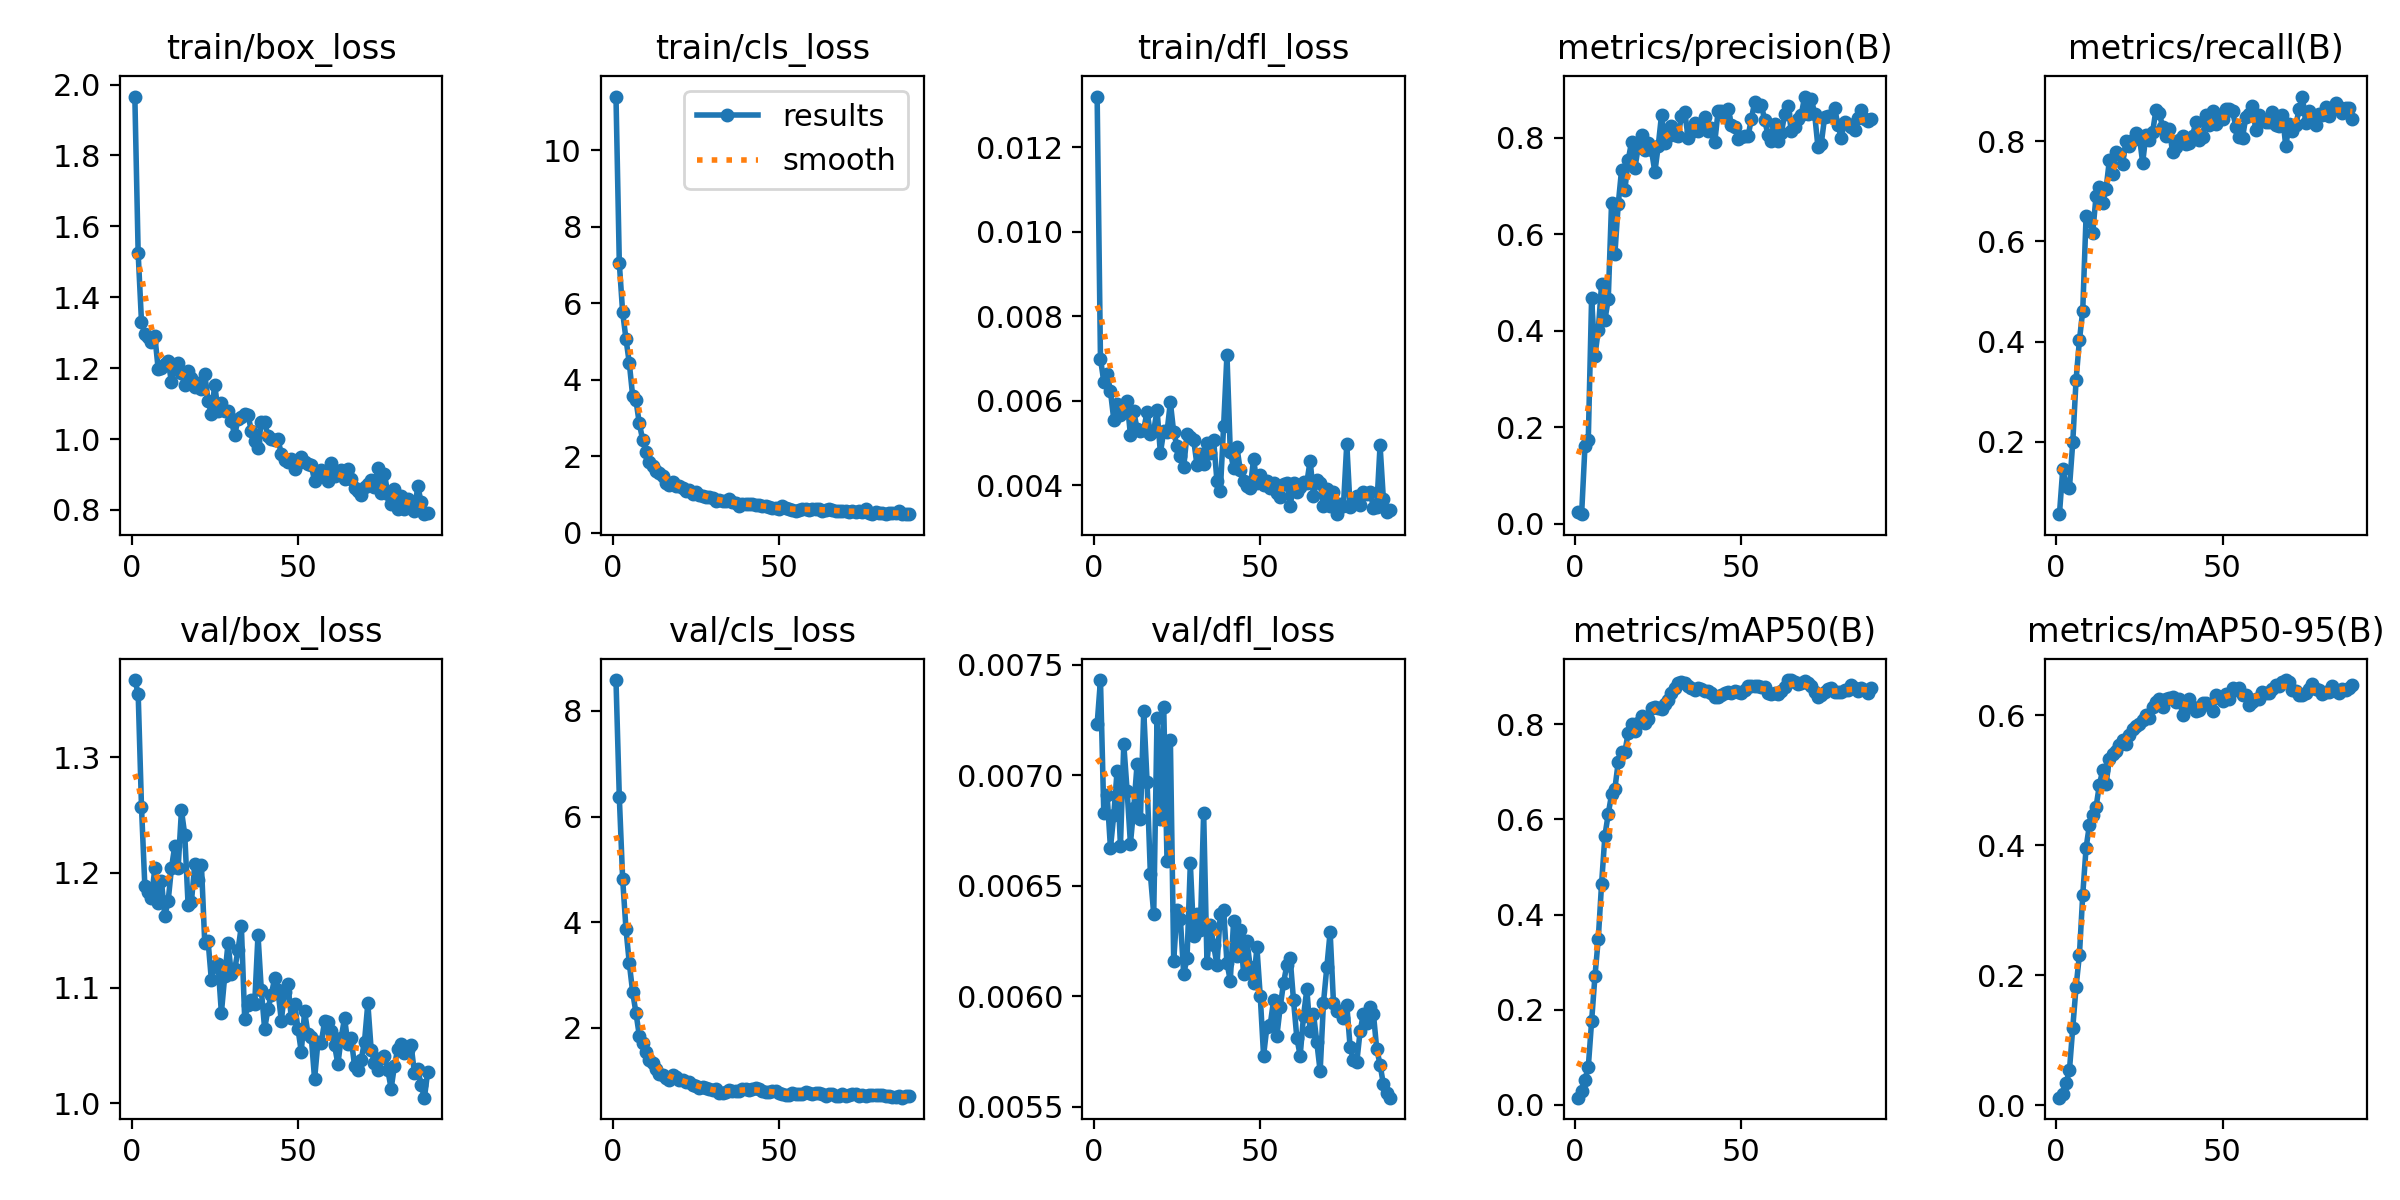

The table this chart was drawn from, first rows:
epoch, time, train/box_loss, train/cls_loss, train/dfl_loss, metrics/precision(B), metrics/recall(B), metrics/mAP50(B), metrics/mAP50-95(B), val/box_loss, val/cls_loss, val/dfl_loss, lr/pg0, lr/pg1, lr/pg2
1, 50.52, 1.966, 11.41, 0.0132, 0.02453, 0.05541, 0.01507, 0.01157, 1.367, 8.585, 0.00723, 5.383e-05, 5.383e-05, 5.383e-05
2, 74.87, 1.524, 7.05, 0.00699, 0.02031, 0.1453, 0.02944, 0.01708, 1.355, 6.365, 0.00743, 0.0001146, 0.0001146, 0.0001146
3, 94.59, 1.331, 5.762, 0.00645, 0.1605, 0.1123, 0.05324, 0.03372, 1.257, 4.819, 0.00683, 0.0001745, 0.0001745, 0.0001745
4, 120.9, 1.296, 5.071, 0.00664, 0.174, 0.1073, 0.07903, 0.05337, 1.189, 3.871, 0.00691, 0.0002337, 0.0002337, 0.0002337
5, 142.8, 1.289, 4.435, 0.00622, 0.4674, 0.1985, 0.1755, 0.119, 1.183, 3.224, 0.00667, 0.000292, 0.000292, 0.000292
6, 162.7, 1.274, 3.581, 0.00555, 0.3485, 0.3238, 0.2699, 0.1823, 1.178, 2.681, 0.00682, 0.0003495, 0.0003495, 0.0003495
7, 180.1, 1.292, 3.462, 0.00593, 0.4008, 0.4023, 0.3484, 0.2309, 1.204, 2.285, 0.00702, 0.0004062, 0.0004062, 0.0004062
8, 201.1, 1.198, 2.86, 0.00566, 0.4974, 0.4614, 0.465, 0.3235, 1.174, 1.855, 0.00668, 0.0004621, 0.0004621, 0.0004621
9, 225, 1.2, 2.436, 0.00582, 0.4224, 0.6502, 0.5658, 0.3955, 1.192, 1.716, 0.00714, 0.0005172, 0.0005172, 0.0005172
10, 244.9, 1.213, 2.12, 0.00598, 0.4658, 0.6418, 0.6114, 0.4307, 1.163, 1.54, 0.00693, 0.0005714, 0.0005714, 0.0005714
11, 262.2, 1.22, 1.835, 0.00519, 0.6656, 0.6169, 0.6526, 0.4464, 1.175, 1.384, 0.00669, 0.0006249, 0.0006249, 0.0006249
12, 279.2, 1.161, 1.755, 0.00575, 0.5595, 0.6905, 0.6648, 0.4585, 1.204, 1.329, 0.00685, 0.0006775, 0.0006775, 0.0006775
13, 296.2, 1.202, 1.611, 0.00532, 0.662, 0.709, 0.7201, 0.4925, 1.223, 1.224, 0.00705, 0.0007081, 0.0007081, 0.0007081
14, 314.5, 1.215, 1.561, 0.00527, 0.7329, 0.6756, 0.742, 0.5156, 1.204, 1.129, 0.0068, 0.000703, 0.000703, 0.000703
15, 332.3, 1.187, 1.476, 0.00531, 0.6924, 0.7042, 0.7419, 0.4936, 1.254, 1.117, 0.00729, 0.0006979, 0.0006979, 0.0006979
16, 358, 1.152, 1.307, 0.00574, 0.7533, 0.7617, 0.7823, 0.5323, 1.233, 1.046, 0.00697, 0.0006929, 0.0006929, 0.0006929
17, 386.3, 1.191, 1.247, 0.00521, 0.7911, 0.7343, 0.8007, 0.5395, 1.172, 1.006, 0.00655, 0.0006878, 0.0006878, 0.0006878
18, 414, 1.172, 1.335, 0.00528, 0.7363, 0.7782, 0.785, 0.5445, 1.175, 1.116, 0.00637, 0.0006827, 0.0006827, 0.0006827
19, 435.5, 1.147, 1.212, 0.00578, 0.7804, 0.774, 0.8016, 0.5538, 1.207, 1.063, 0.00726, 0.0006776, 0.0006776, 0.0006776
20, 455.8, 1.158, 1.22, 0.00476, 0.8052, 0.7552, 0.8181, 0.561, 1.193, 1.011, 0.0068, 0.0006726, 0.0006726, 0.0006726
21, 473.7, 1.142, 1.178, 0.00527, 0.7749, 0.8004, 0.8023, 0.5557, 1.207, 1.017, 0.00731, 0.0006675, 0.0006675, 0.0006675
22, 495.7, 1.184, 1.095, 0.00526, 0.789, 0.7902, 0.8102, 0.5689, 1.139, 0.9754, 0.00661, 0.0006624, 0.0006624, 0.0006624
23, 520.6, 1.109, 1.111, 0.00596, 0.7733, 0.8011, 0.8335, 0.5789, 1.141, 0.985, 0.00716, 0.0006573, 0.0006573, 0.0006573
24, 542.9, 1.07, 1.017, 0.00525, 0.7288, 0.8164, 0.8361, 0.5834, 1.107, 0.9144, 0.00616, 0.0006523, 0.0006523, 0.0006523
25, 567.5, 1.153, 1.07, 0.00492, 0.7816, 0.81, 0.8339, 0.5868, 1.119, 0.9047, 0.00639, 0.0006472, 0.0006472, 0.0006472
26, 589.9, 1.078, 0.9924, 0.00468, 0.8466, 0.7567, 0.8318, 0.5927, 1.121, 0.8603, 0.00635, 0.0006421, 0.0006421, 0.0006421
27, 610.8, 1.101, 0.9619, 0.00442, 0.7887, 0.813, 0.8432, 0.6, 1.078, 0.8736, 0.0061, 0.000637, 0.000637, 0.000637
28, 630.4, 1.079, 0.9293, 0.00521, 0.8039, 0.8015, 0.8511, 0.5952, 1.11, 0.8598, 0.00617, 0.000632, 0.000632, 0.000632
29, 652.3, 1.078, 0.9239, 0.00514, 0.8248, 0.8178, 0.8662, 0.6131, 1.139, 0.8441, 0.0066, 0.0006269, 0.0006269, 0.0006269
30, 678.5, 1.052, 0.904, 0.00507, 0.8061, 0.8627, 0.8771, 0.6199, 1.112, 0.8156, 0.00627, 0.0006218, 0.0006218, 0.0006218
31, 706.6, 1.01, 0.8273, 0.00447, 0.8038, 0.8559, 0.8856, 0.6246, 1.116, 0.8341, 0.00637, 0.0006167, 0.0006167, 0.0006167
32, 730.3, 1.058, 0.8536, 0.00473, 0.845, 0.8281, 0.8877, 0.6123, 1.133, 0.7757, 0.0063, 0.0006117, 0.0006117, 0.0006117
33, 752.7, 1.061, 0.8231, 0.0045, 0.8526, 0.8095, 0.8871, 0.6239, 1.154, 0.7668, 0.00683, 0.0006066, 0.0006066, 0.0006066
34, 774, 1.071, 0.8318, 0.005, 0.7994, 0.8242, 0.8811, 0.6269, 1.073, 0.7946, 0.00615, 0.0006015, 0.0006015, 0.0006015
35, 793.5, 1.067, 0.8676, 0.00477, 0.8121, 0.7777, 0.8766, 0.6273, 1.086, 0.8206, 0.00632, 0.0005964, 0.0005964, 0.0005964
36, 820.3, 1.024, 0.7965, 0.00506, 0.8309, 0.7873, 0.871, 0.6196, 1.09, 0.8067, 0.00623, 0.0005914, 0.0005914, 0.0005914
37, 844.5, 0.9938, 0.7701, 0.00409, 0.814, 0.8025, 0.8751, 0.6252, 1.086, 0.8045, 0.00614, 0.0005863, 0.0005863, 0.0005863
38, 869, 0.9755, 0.7025, 0.00385, 0.8207, 0.8111, 0.8744, 0.6001, 1.146, 0.8131, 0.00637, 0.0005812, 0.0005812, 0.0005812
39, 894.8, 1.049, 0.7357, 0.0054, 0.8429, 0.7944, 0.8696, 0.6164, 1.098, 0.837, 0.00639, 0.0005761, 0.0005761, 0.0005761
40, 918.2, 1.047, 0.7555, 0.00709, 0.8133, 0.7962, 0.8707, 0.6242, 1.064, 0.8386, 0.00615, 0.0005711, 0.0005711, 0.0005711
41, 940.4, 1.008, 0.7373, 0.00479, 0.819, 0.8108, 0.8655, 0.6125, 1.082, 0.8186, 0.00607, 0.000566, 0.000566, 0.000566
42, 961.7, 0.9996, 0.7442, 0.0044, 0.7904, 0.8387, 0.8577, 0.6061, 1.094, 0.8475, 0.00634, 0.0005609, 0.0005609, 0.0005609
43, 985.3, 0.9984, 0.7204, 0.00489, 0.8542, 0.8018, 0.8572, 0.6074, 1.108, 0.8665, 0.00618, 0.0005558, 0.0005558, 0.0005558
44, 1005, 0.9994, 0.7298, 0.00435, 0.856, 0.8077, 0.8612, 0.6185, 1.098, 0.8351, 0.0063, 0.0005508, 0.0005508, 0.0005508
45, 1025, 0.9584, 0.6919, 0.00409, 0.843, 0.8513, 0.866, 0.6186, 1.072, 0.8086, 0.0061, 0.0005457, 0.0005457, 0.0005457
46, 1043, 0.9397, 0.6906, 0.00397, 0.8592, 0.8327, 0.8668, 0.6152, 1.096, 0.7863, 0.00625, 0.0005406, 0.0005406, 0.0005406
47, 1064, 0.9365, 0.6576, 0.00393, 0.8269, 0.8603, 0.865, 0.6058, 1.103, 0.7842, 0.00613, 0.0005355, 0.0005355, 0.0005355
48, 1082, 0.944, 0.6414, 0.00462, 0.8227, 0.8331, 0.8705, 0.6301, 1.074, 0.8075, 0.00606, 0.0005305, 0.0005305, 0.0005305
49, 1103, 0.9153, 0.6449, 0.00404, 0.7961, 0.852, 0.8667, 0.6262, 1.086, 0.801, 0.00622, 0.0005254, 0.0005254, 0.0005254
50, 1120, 0.9318, 0.6241, 0.00424, 0.8018, 0.8448, 0.866, 0.6215, 1.065, 0.7754, 0.006, 0.0005203, 0.0005203, 0.0005203
51, 1136, 0.9495, 0.6869, 0.004, 0.803, 0.8649, 0.8709, 0.6322, 1.045, 0.7438, 0.00573, 0.0005152, 0.0005152, 0.0005152
52, 1154, 0.9352, 0.6414, 0.00409, 0.8024, 0.8643, 0.8812, 0.6252, 1.08, 0.7383, 0.00586, 0.0005102, 0.0005102, 0.0005102
53, 1173, 0.9308, 0.6054, 0.00392, 0.839, 0.8595, 0.881, 0.6416, 1.06, 0.735, 0.00587, 0.0005051, 0.0005051, 0.0005051
54, 1193, 0.928, 0.6034, 0.00405, 0.8738, 0.8289, 0.8809, 0.6389, 1.058, 0.7638, 0.00598, 0.0005, 0.0005, 0.0005
55, 1212, 0.8807, 0.5729, 0.0038, 0.8662, 0.8088, 0.881, 0.6411, 1.021, 0.7535, 0.00582, 0.0004949, 0.0004949, 0.0004949
56, 1229, 0.904, 0.5989, 0.00372, 0.868, 0.8067, 0.8785, 0.6306, 1.053, 0.751, 0.00595, 0.0004899, 0.0004899, 0.0004899
57, 1247, 0.9119, 0.619, 0.00403, 0.8359, 0.8478, 0.8778, 0.6305, 1.052, 0.7428, 0.00606, 0.0004848, 0.0004848, 0.0004848
58, 1267, 0.8996, 0.6054, 0.00405, 0.8054, 0.8542, 0.865, 0.616, 1.071, 0.7916, 0.00614, 0.0004797, 0.0004797, 0.0004797
59, 1285, 0.8808, 0.5922, 0.0035, 0.7927, 0.8695, 0.8644, 0.6206, 1.071, 0.7687, 0.00617, 0.0004746, 0.0004746, 0.0004746
60, 1308, 0.9327, 0.62, 0.00404, 0.8281, 0.8216, 0.8653, 0.6254, 1.063, 0.7508, 0.00598, 0.0004696, 0.0004696, 0.0004696
... 29 more rows
